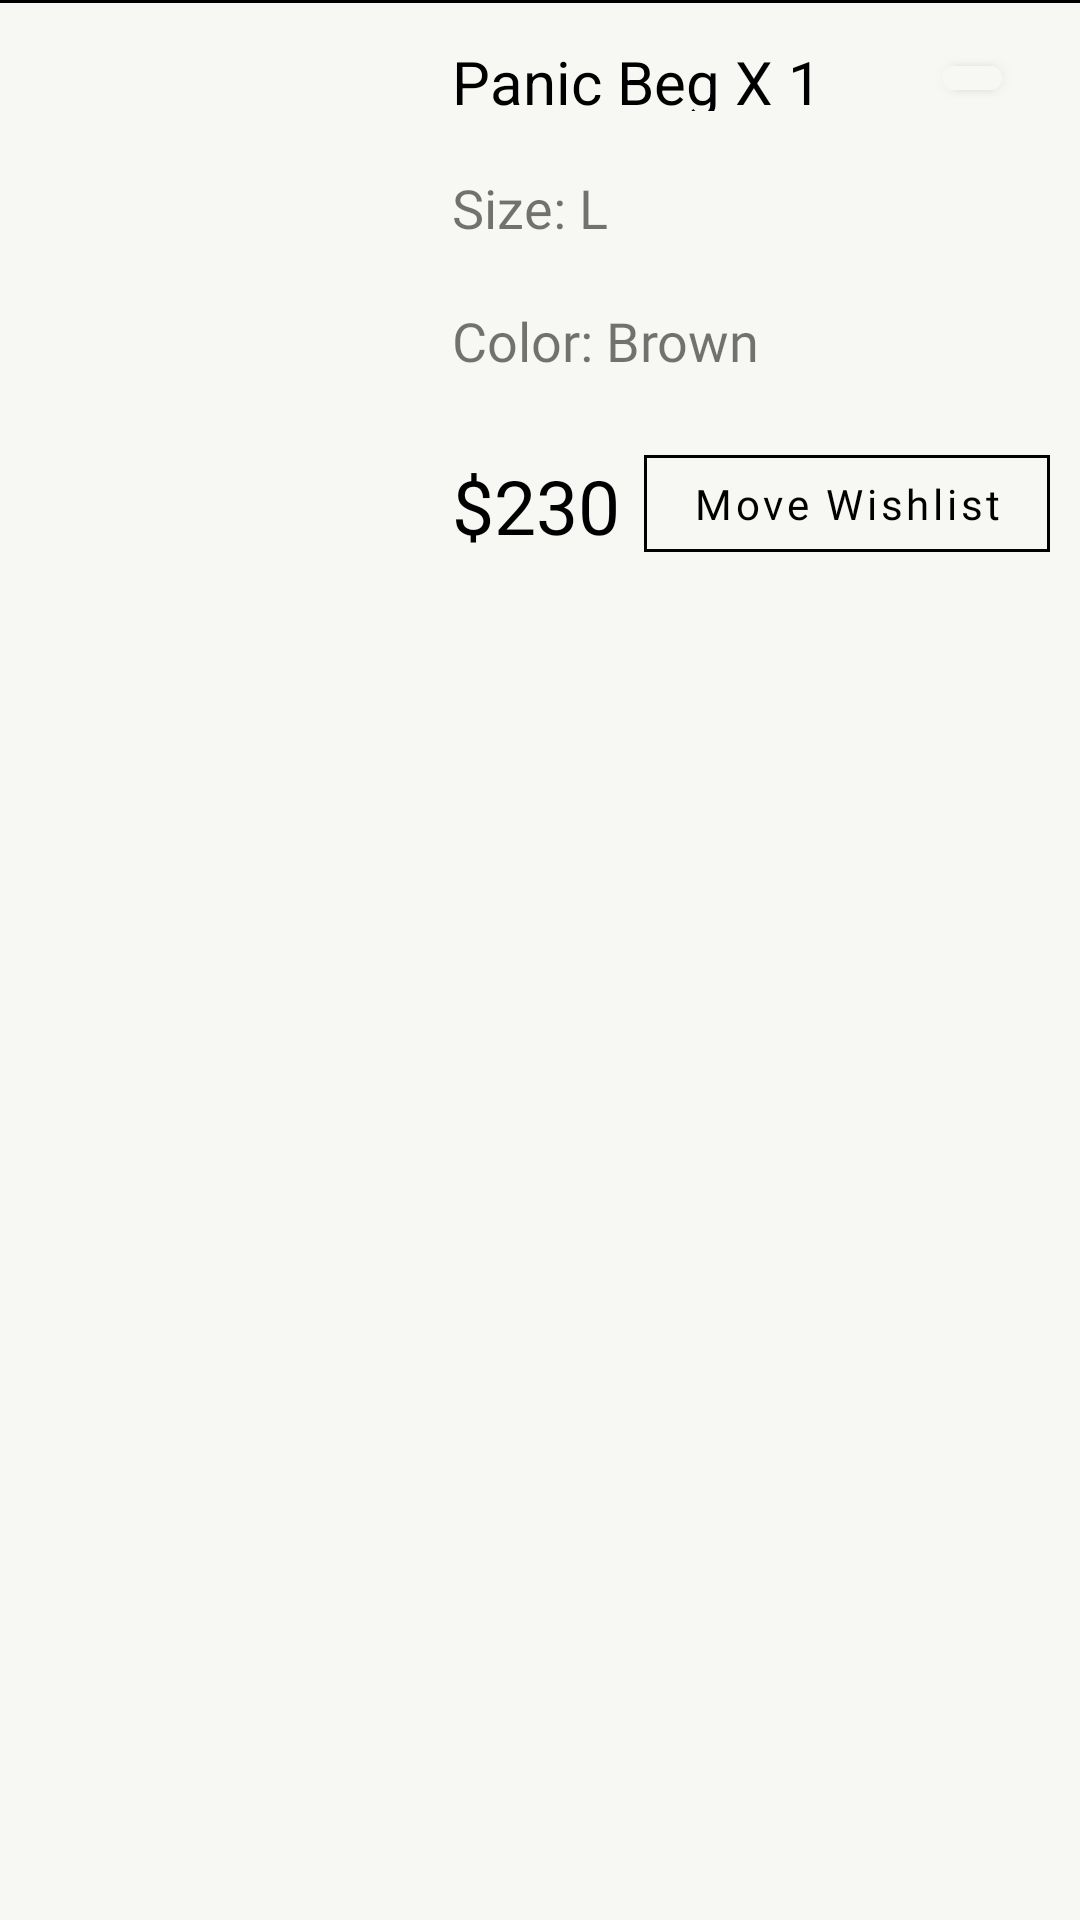

Produce the Android XML layout that renders to this screen, including the resource entries it uses.
<!-- AndroidManifest.xml: application theme Theme.BagMore -->
<!-- res/layout/cart_item.xml -->
<?xml version="1.0" encoding="utf-8"?>
<LinearLayout xmlns:android="http://schemas.android.com/apk/res/android"
    xmlns:app="http://schemas.android.com/apk/res-auto"
    android:layout_width="match_parent"
    android:layout_height="wrap_content"
    android:background="@drawable/bg_cart_item"
    android:padding="10dp">


    <ImageView
        android:id="@+id/iv_cart_item"
        android:layout_width="130dp"
        android:layout_height="180dp"
        android:layout_weight="1"
        android:src="@drawable/img3" />

    <LinearLayout
        android:layout_width="wrap_content"
        android:layout_height="180dp"
        android:layout_weight="112"
        android:orientation="vertical"
        android:paddingLeft="10dp">

        <LinearLayout
            android:layout_width="match_parent"
            android:layout_height="wrap_content">

            <TextView
                android:id="@+id/tv_title_cart_item"
                android:layout_width="wrap_content"
                android:layout_height="wrap_content"
                android:layout_weight="1"
                android:text="Panic Beg X 1"
                android:textColor="@color/black"
                android:textSize="20dp" />

            <com.google.android.material.button.MaterialButton
                android:id="@+id/btn_delete_item"
                android:layout_width="20dp"
                android:layout_height="20dp"
                android:layout_marginTop="6dp"
                android:layout_marginRight="16dp"
                app:backgroundTint="@color/main_color"
                app:icon="@drawable/close_32px"
                app:iconGravity="textStart"
                app:iconPadding="0dp"
                app:iconTint="@color/black"
                app:rippleColor="@color/white" />

        </LinearLayout>

        <TextView
            android:id="@+id/tv_size_cart_item"
            android:layout_width="wrap_content"
            android:layout_height="wrap_content"
            android:layout_marginTop="20dp"
            android:fontFamily="@font/nexa_text_trial_bold"
            android:text="Size: L"
            android:textSize="18dp" />

        <TextView
            android:id="@+id/tv_color_cart_item"
            android:layout_width="wrap_content"
            android:layout_height="wrap_content"
            android:layout_marginTop="20dp"
            android:fontFamily="@font/nexa_text_trial_bold"
            android:text="Color: Brown"
            android:textSize="18dp" />

        <LinearLayout
            android:layout_width="match_parent"
            android:layout_height="wrap_content"
            android:layout_marginTop="20dp">

            <TextView
                android:id="@+id/tv_price_cart_item"
                android:layout_width="wrap_content"
                android:layout_height="wrap_content"
                android:layout_marginTop="5dp"
                android:layout_weight="1"
                android:fontFamily="@font/dmsans_regular"
                android:text="$230"
                android:textColor="@color/black"
                android:textSize="25dp" />

            <com.google.android.material.button.MaterialButton
                android:id="@+id/btn_move"
                style="@style/Widget.MaterialComponents.Button.OutlinedButton"
                android:layout_width="wrap_content"
                android:layout_height="wrap_content"
                android:fontFamily="@font/nexa_text_trial_bold"
                android:text="Move Wishlist"
                android:textAllCaps="false"
                android:textColor="@color/black"
                app:cornerRadius="0dp"
                app:rippleColor="@color/main_color"
                app:strokeColor="@color/black" />


        </LinearLayout>

    </LinearLayout>


</LinearLayout>
<!-- resources referenced by this layout -->
<resources>
  <color name="black">#FF000000</color>
  <color name="main_color">#F7F7F3</color>
  <color name="white">#FFFFFFFF</color>
  <!-- drawable bg_cart_item (drawable) -->
  <?xml version="1.0" encoding="utf-8"?>
  <layer-list xmlns:android="http://schemas.android.com/apk/res/android">
      <item>
          <shape android:shape="rectangle" >
              <solid android:color="#000"/>
          </shape>
      </item>
      <item android:top="1dp">
          <shape android:shape="rectangle" >
              <solid android:color="@color/main_color" />
          </shape>
      </item>
  </layer-list>
  <style name="Theme.BagMore" parent="Theme.MaterialComponents.DayNight.NoActionBar">
          
          <item name="colorPrimary">@color/cl_primary</item>
          <item name="colorPrimaryVariant">@color/cl_primary</item>
          <item name="colorOnPrimary">@color/white</item>
          
          <item name="colorSecondary">@color/teal_200</item>
          <item name="colorSecondaryVariant">@color/teal_700</item>
          <item name="colorOnSecondary">@color/black</item>
          
          <item name="android:statusBarColor" tools:targetApi="21">?attr/colorPrimaryVariant</item>
          
      </style>
  <color name="cl_primary">#32322A</color>
  <color name="teal_200">#FF03DAC5</color>
  <color name="teal_700">#FF018786</color>
</resources>
